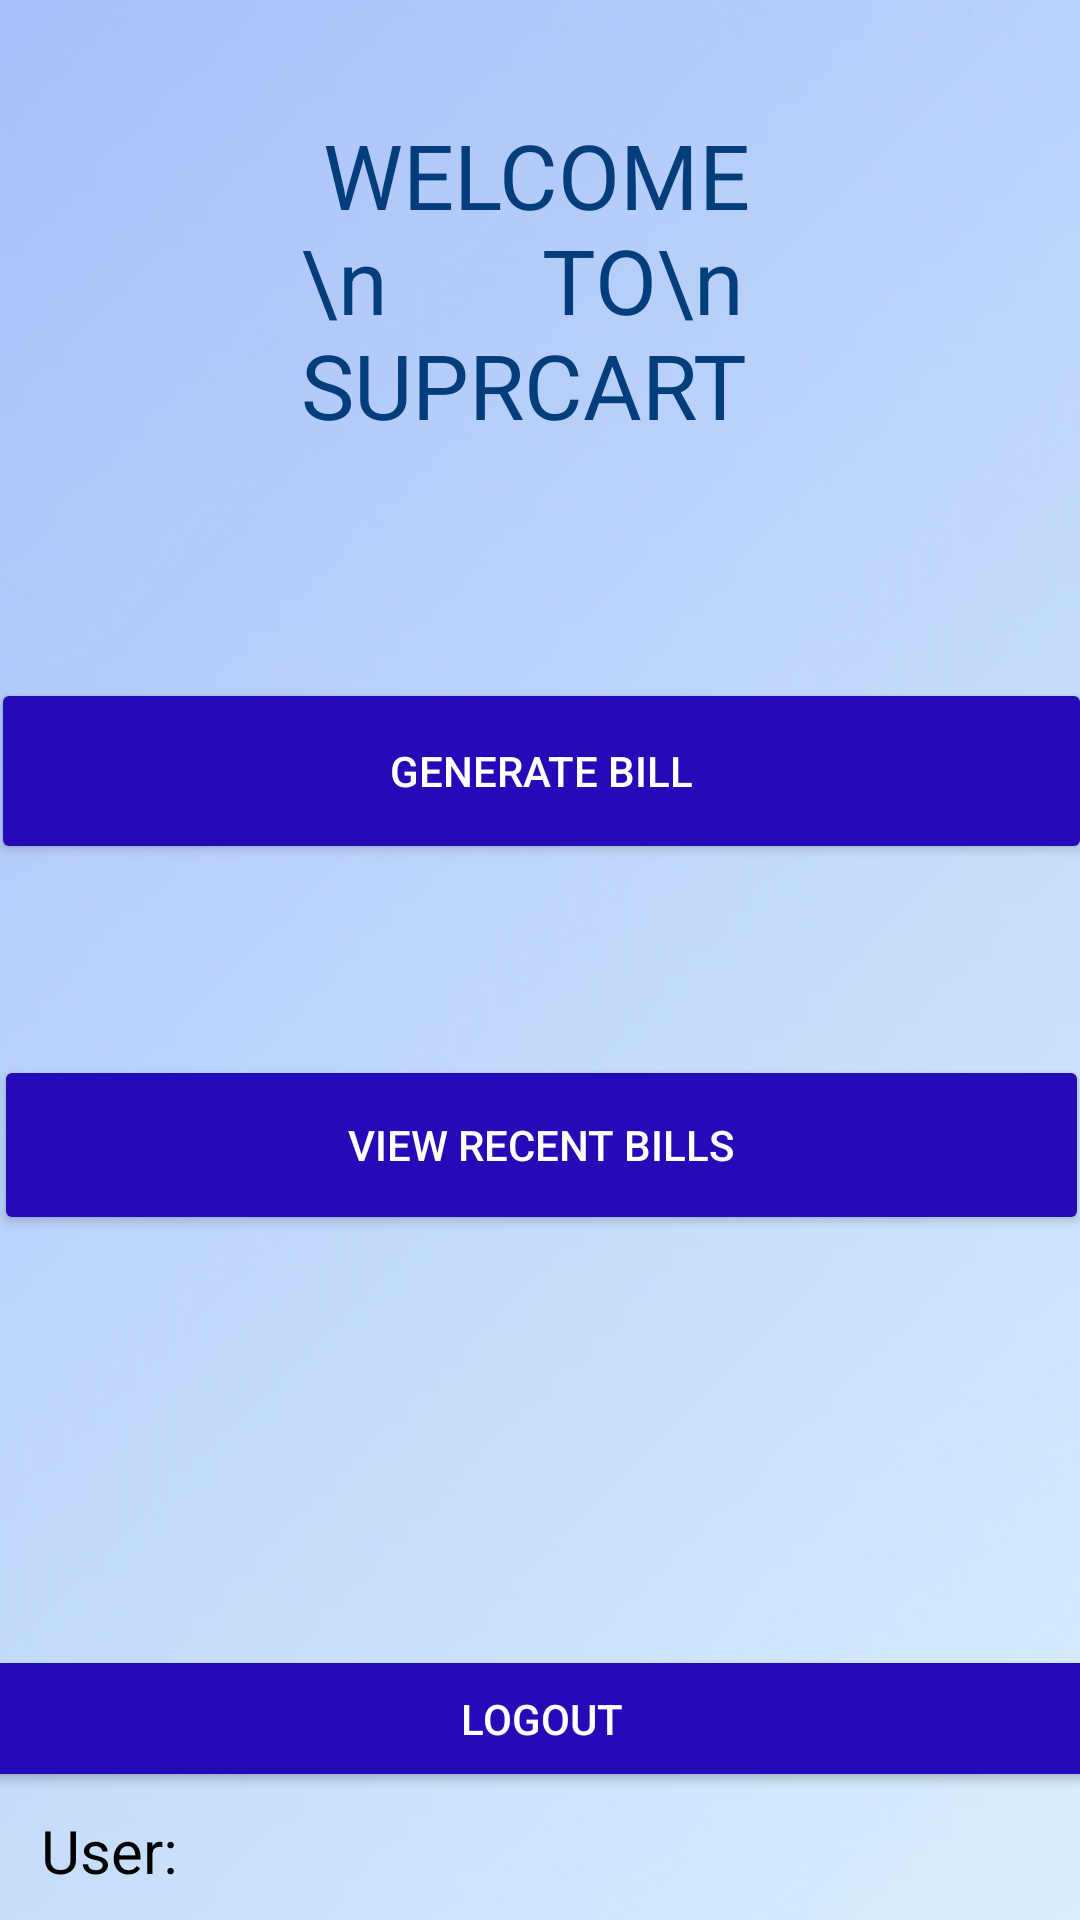

Reconstruct the res/layout file that produces this screen, plus the resources it refers to.
<!-- AndroidManifest.xml: application theme Theme.Suprcartrsmstores -->
<!-- res/layout/activity_user_home.xml -->
<?xml version="1.0" encoding="utf-8"?>
<androidx.constraintlayout.widget.ConstraintLayout xmlns:android="http://schemas.android.com/apk/res/android"
    xmlns:app="http://schemas.android.com/apk/res-auto"
    xmlns:tools="http://schemas.android.com/tools"
    android:layout_width="match_parent"
    android:layout_height="match_parent"
    android:background="@drawable/homebackg"
    tools:context=".UserHomeActivity">

    <TextView
        android:id="@+id/textView"
        android:layout_width="160dp"
        android:layout_height="112dp"
        android:text=" WELCOME \n       TO\n SUPRCART"
        android:textColor="#023D7C"
        android:textSize="30dp"
        app:layout_constraintBottom_toBottomOf="parent"
        app:layout_constraintEnd_toEndOf="parent"
        app:layout_constraintHorizontal_bias="0.501"
        app:layout_constraintStart_toStartOf="parent"
        app:layout_constraintTop_toTopOf="parent"
        app:layout_constraintVertical_bias="0.072" />

    <Button
        android:id="@+id/bill_button"
        android:layout_width="367dp"
        android:layout_height="62dp"
        android:layout_alignParentStart="true"
        android:layout_alignParentEnd="true"
        android:layout_marginTop="8dp"
        android:text="Generate Bill"
        android:textColor="@color/white"
        android:backgroundTint="#250BB8"
        app:layout_constraintBottom_toBottomOf="parent"
        app:layout_constraintEnd_toEndOf="parent"
        app:layout_constraintHorizontal_bias="0.477"
        app:layout_constraintStart_toStartOf="parent"
        app:layout_constraintTop_toBottomOf="@+id/textView"
        app:layout_constraintVertical_bias="0.162" />

    <Button
        android:id="@+id/view_recent_bill_button"
        android:layout_width="365dp"
        android:layout_height="60dp"
        android:layout_alignParentStart="true"
        android:layout_alignParentEnd="true"
        android:text="View Recent Bills"
        android:textColor="@color/white"
        android:backgroundTint="#250BB8"
        app:layout_constraintBottom_toBottomOf="parent"
        app:layout_constraintEnd_toEndOf="parent"
        app:layout_constraintStart_toStartOf="parent"
        app:layout_constraintTop_toBottomOf="@+id/bill_button"
        app:layout_constraintVertical_bias="0.218" />

    <Button
        android:id="@+id/UserLogoutbtn"
        android:layout_width="379dp"
        android:layout_height="49dp"
        android:text="LOGOUT"
        android:textColor="@color/white"
        android:backgroundTint="#250BB8"
        app:layout_constraintBottom_toBottomOf="parent"
        app:layout_constraintEnd_toEndOf="parent"
        app:layout_constraintStart_toStartOf="parent"
        app:layout_constraintTop_toBottomOf="@+id/view_recent_bill_button"
        app:layout_constraintVertical_bias="0.763" />

    <TextView
        android:id="@+id/UserTextID"
        android:layout_width="wrap_content"
        android:layout_height="wrap_content"
        android:text="User:"
        android:textColor="@color/black"
        android:textSize="20dp"
        app:layout_constraintBottom_toBottomOf="parent"
        app:layout_constraintEnd_toEndOf="parent"
        app:layout_constraintHorizontal_bias="0.043"
        app:layout_constraintStart_toStartOf="parent"
        app:layout_constraintTop_toBottomOf="@+id/UserLogoutbtn"
        app:layout_constraintVertical_bias="0.384" />


</androidx.constraintlayout.widget.ConstraintLayout>
<!-- resources referenced by this layout -->
<resources>
  <!-- drawable homebackg: jpg bitmap (drawable, 163849 bytes) -->
  <style name="Theme.Suprcartrsmstores" parent="Base.Theme.Suprcartrsmstores" />
  <style name="Base.Theme.Suprcartrsmstores" parent="Theme.Material3.DayNight.NoActionBar">
          
          
      </style>
  <!-- not gathered from this repository: default colours our renderer supplied (Android Studio template values) -->
  <color name="black">#FF000000</color>
  <color name="white">#FFFFFFFF</color>
</resources>
